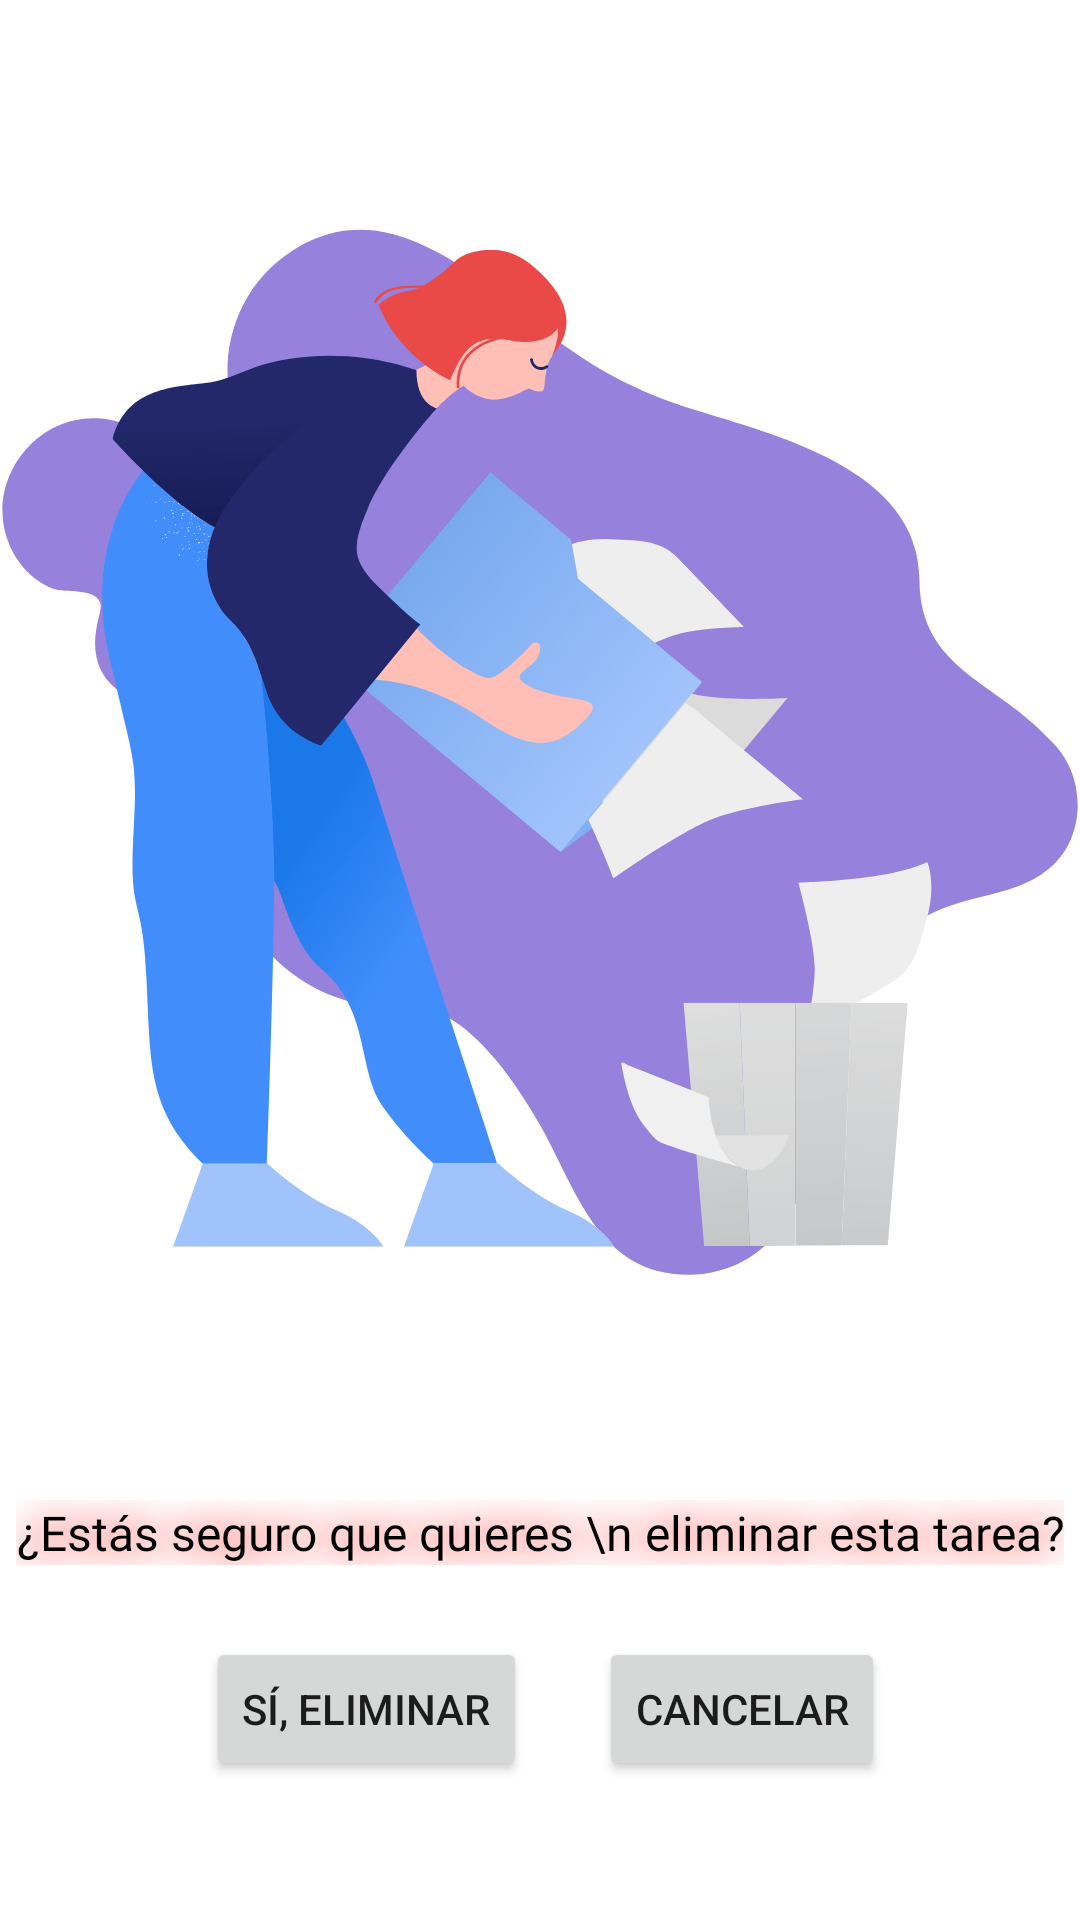

Reconstruct the res/layout file that produces this screen, plus the resources it refers to.
<!-- AndroidManifest.xml: application theme Theme.SQLiteCRUD -->
<!-- res/layout/activity_eliminar.xml -->
<?xml version="1.0" encoding="utf-8"?>
<androidx.constraintlayout.widget.ConstraintLayout xmlns:android="http://schemas.android.com/apk/res/android"
    xmlns:app="http://schemas.android.com/apk/res-auto"
    xmlns:tools="http://schemas.android.com/tools"
    android:layout_width="match_parent"
    android:layout_height="match_parent">


    <TextView
        android:id="@+id/tvEstasSeguro"
        android:layout_width="wrap_content"
        android:layout_height="wrap_content"
        android:layout_weight="1"
        android:fontFamily="@font/poppins_medium"
        android:gravity="center"
        android:shadowColor="#FF0000"
        android:shadowDx="0.0"
        android:shadowDy="0.0"
        android:shadowRadius="32"
        android:text="¿Estás seguro que quieres \n eliminar esta tarea?"
        android:textColor="#000000"
        android:textSize="16sp"
        app:layout_constraintBottom_toBottomOf="parent"
        app:layout_constraintEnd_toEndOf="parent"
        app:layout_constraintStart_toStartOf="parent"
        app:layout_constraintTop_toBottomOf="@+id/imageView7"
        app:layout_constraintVertical_bias="0.0" />

    <Button
        android:id="@+id/btnAceptar"
        android:layout_width="wrap_content"
        android:layout_height="wrap_content"
        android:layout_marginTop="24dp"
        android:layout_marginBottom="32dp"
        android:text="Sí, eliminar"
        app:layout_constraintBottom_toBottomOf="parent"
        app:layout_constraintEnd_toEndOf="parent"
        app:layout_constraintHorizontal_bias="0.272"
        app:layout_constraintStart_toStartOf="parent"
        app:layout_constraintTop_toBottomOf="@+id/tvEstasSeguro"
        app:layout_constraintVertical_bias="0.0" />

    <Button
        android:id="@+id/btnRechazar"
        android:layout_width="wrap_content"
        android:layout_height="wrap_content"
        android:layout_marginStart="24dp"
        android:layout_marginTop="24dp"
        android:text="Cancelar"
        app:layout_constraintBottom_toBottomOf="parent"
        app:layout_constraintEnd_toEndOf="parent"
        app:layout_constraintHorizontal_bias="0.0"
        app:layout_constraintStart_toEndOf="@+id/btnAceptar"
        app:layout_constraintTop_toBottomOf="@+id/tvEstasSeguro"
        app:layout_constraintVertical_bias="0.0" />

    <ImageView
        android:id="@+id/imageView7"
        android:layout_width="wrap_content"
        android:layout_height="wrap_content"
        app:layout_constraintBottom_toBottomOf="parent"
        app:layout_constraintEnd_toEndOf="parent"
        app:layout_constraintHorizontal_bias="0.0"
        app:layout_constraintStart_toStartOf="parent"
        app:layout_constraintTop_toTopOf="parent"
        app:layout_constraintVertical_bias="0.0"
        app:srcCompat="@drawable/deletear" />
</androidx.constraintlayout.widget.ConstraintLayout>
<!-- resources referenced by this layout -->
<resources>
  <!-- drawable deletear: vector/xml drawable (drawable, 54575 chars, omitted) -->
  <style name="Theme.SQLiteCRUD" parent="Theme.MaterialComponents.DayNight.NoActionBar">
          
          <item name="colorPrimary">@color/purple_500</item>
          <item name="colorPrimaryVariant">@color/purple_700</item>
          <item name="colorOnPrimary">@color/white</item>
          
          <item name="colorSecondary">@color/teal_200</item>
          <item name="colorSecondaryVariant">@color/teal_700</item>
          <item name="colorOnSecondary">@color/white</item>
          
          <item name="android:statusBarColor">?attr/colorPrimaryVariant</item>
          
      </style>
  <color name="purple_500">#F98689</color>
  <color name="purple_700">#3C65E2</color>
  <color name="white">#FFFFFFFF</color>
  <color name="teal_200">#3C65E2</color>
  <color name="teal_700">#FF018786</color>
</resources>
